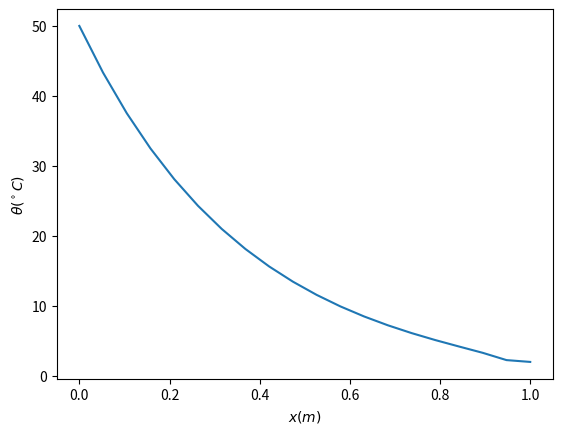

Source code (Python):
import numpy as np
import matplotlib.pyplot as plt
np.set_printoptions(precision=2)


b_0 = 0.5
b_1 = 0.5
L = 1.
w = 0.5
k = 21.
h = 35.

theta_b = 50.
theta_l = 5.

x = np.linspace(0,L,20)
perimetro = (2*(b_0-(b_0*x/L)))+(2*(b_1-(b_1*x/L)))+2*w
area = ((b_0-(b_0*x/L))+(b_1-(b_1*x/L)))*w
delta_x2 = (x[1]-x[0])**2

A = np.zeros((19,19))

for i in range(0,np.shape(A)[0]-1):
	for j in range(0,np.shape(A)[1]-1):
		if i==j:
			A[i,j] = (-2*area[i+1]/delta_x2)-(h*perimetro[i+1]/k)
		if j==i+1:
			A[i,j] = (area[i+1]/delta_x2)-(area[i]/(4.*delta_x2))+(area[i+2]/(4.*delta_x2))
		if j==i-1:
			A[i,j] = (area[i+1]/delta_x2)+(area[i]/(4.*delta_x2))-(area[i+2]/(4.*delta_x2))
A[18,18] = -1
A[18,17] = 5/4.
A[18,16] = -1/4.

b = np.zeros(19)
print(b.shape)
b[0] = -theta_b*((area[1]/delta_x2)-(area[2]/(4*delta_x2))+(area[0]/(4*delta_x2)))
theta = np.linalg.solve(A,b)
theta = np.append(theta_b,theta)

plt.figure()
plt.plot(x,theta)
plt.xlabel('$x (m)$')
plt.ylabel(r'$\theta (^\circ C)$')
plt.show()